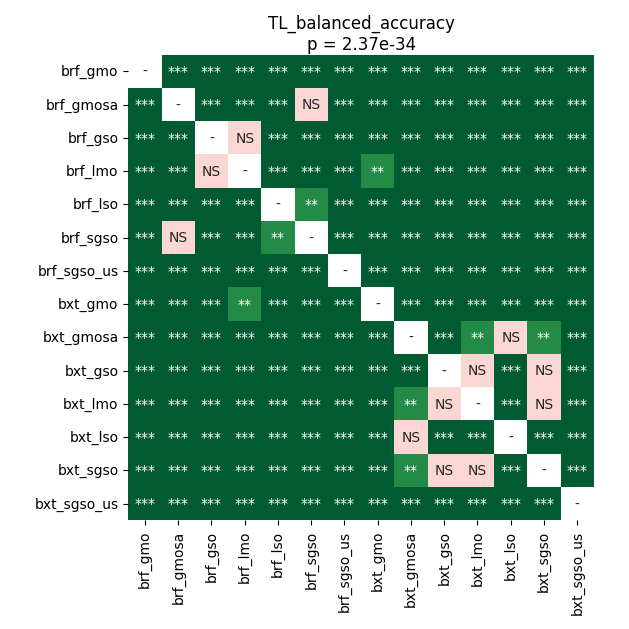

The data file committed next to this chart (first rows):
	brf_gmo	brf_gmosa	brf_gso	brf_lmo	brf_lso	brf_sgso	brf_sgso_us	bxt_gmo	bxt_gmosa	bxt_gso	bxt_lmo	bxt_lso	bxt_sgso	bxt_sgso_us
brf_gmo	1.0	3.8042460402397256e-05	3.8042460402397256e-05	3.8042460402397256e-05	3.8042460402397256e-05	3.8042460402397256e-05	3.8042460402397256e-05	3.8042460402397256e-05	3.8042460402397256e-05	3.8042460402397256e-05	3.8042460402397256e-05	3.8042460402397256e-05	3.8042460402397256e-05	3.8042460402397256e-05
brf_gmosa	3.8042460402397256e-05	1.0	3.8042460402397256e-05	3.8042460402397256e-05	0.0003471	0.8999	3.8042460402397256e-05	3.8042460402397256e-05	3.8042460402397256e-05	3.8042460402397256e-05	0.0001055	3.8042460402397256e-05	3.8042460402397256e-05	3.8042460402397256e-05
brf_gso	3.8042460402397256e-05	3.8042460402397256e-05	1.0	0.1813	3.8042460402397256e-05	3.8042460402397256e-05	3.8042460402397256e-05	0.0001055	3.8042460402397256e-05	3.8042460402397256e-05	3.8042460402397256e-05	3.8042460402397256e-05	3.8042460402397256e-05	3.8042460402397256e-05
brf_lmo	3.8042460402397256e-05	3.8042460402397256e-05	0.1813	1.0	3.8042460402397256e-05	3.8042460402397256e-05	3.8042460402397256e-05	0.001422	3.8042460402397256e-05	3.8042460402397256e-05	3.8042460402397256e-05	3.8042460402397256e-05	3.8042460402397256e-05	3.8042460402397256e-05
brf_lso	3.8042460402397256e-05	0.0003471	3.8042460402397256e-05	3.8042460402397256e-05	1.0	0.001422	3.8042460402397256e-05	0.0001055	3.8042460402397256e-05	3.8042460402397256e-05	3.8042460402397256e-05	3.8042460402397256e-05	3.8042460402397256e-05	3.8042460402397256e-05
brf_sgso	3.8042460402397256e-05	0.8999	3.8042460402397256e-05	3.8042460402397256e-05	0.001422	1.0	3.8042460402397256e-05	3.8042460402397256e-05	3.8042460402397256e-05	3.8042460402397256e-05	3.8042460402397256e-05	3.8042460402397256e-05	3.8042460402397256e-05	3.8042460402397256e-05
brf_sgso_us	3.8042460402397256e-05	3.8042460402397256e-05	3.8042460402397256e-05	3.8042460402397256e-05	3.8042460402397256e-05	3.8042460402397256e-05	1.0	3.8042460402397256e-05	3.8042460402397256e-05	3.8042460402397256e-05	3.8042460402397256e-05	3.8042460402397256e-05	3.8042460402397256e-05	3.8042460402397256e-05
bxt_gmo	3.8042460402397256e-05	3.8042460402397256e-05	0.0001055	0.001422	0.0001055	3.8042460402397256e-05	3.8042460402397256e-05	1.0	3.8042460402397256e-05	3.8042460402397256e-05	3.8042460402397256e-05	3.8042460402397256e-05	3.8042460402397256e-05	3.8042460402397256e-05
bxt_gmosa	3.8042460402397256e-05	3.8042460402397256e-05	3.8042460402397256e-05	3.8042460402397256e-05	3.8042460402397256e-05	3.8042460402397256e-05	3.8042460402397256e-05	3.8042460402397256e-05	1.0	7.308156866776316e-05	0.008168	0.2364	0.001118	3.8042460402397256e-05
bxt_gso	3.8042460402397256e-05	3.8042460402397256e-05	3.8042460402397256e-05	3.8042460402397256e-05	3.8042460402397256e-05	3.8042460402397256e-05	3.8042460402397256e-05	3.8042460402397256e-05	7.308156866776316e-05	1.0	0.08708	7.308156866776316e-05	0.7906	3.8042460402397256e-05
bxt_lmo	3.8042460402397256e-05	0.0001055	3.8042460402397256e-05	3.8042460402397256e-05	3.8042460402397256e-05	3.8042460402397256e-05	3.8042460402397256e-05	3.8042460402397256e-05	0.008168	0.08708	1.0	7.308156866776316e-05	0.06103	3.8042460402397256e-05
bxt_lso	3.8042460402397256e-05	3.8042460402397256e-05	3.8042460402397256e-05	3.8042460402397256e-05	3.8042460402397256e-05	3.8042460402397256e-05	3.8042460402397256e-05	3.8042460402397256e-05	0.2364	7.308156866776316e-05	7.308156866776316e-05	1.0	0.00048	3.8042460402397256e-05
bxt_sgso	3.8042460402397256e-05	3.8042460402397256e-05	3.8042460402397256e-05	3.8042460402397256e-05	3.8042460402397256e-05	3.8042460402397256e-05	3.8042460402397256e-05	3.8042460402397256e-05	0.001118	0.7906	0.06103	0.00048	1.0	3.8042460402397256e-05
bxt_sgso_us	3.8042460402397256e-05	3.8042460402397256e-05	3.8042460402397256e-05	3.8042460402397256e-05	3.8042460402397256e-05	3.8042460402397256e-05	3.8042460402397256e-05	3.8042460402397256e-05	3.8042460402397256e-05	3.8042460402397256e-05	3.8042460402397256e-05	3.8042460402397256e-05	3.8042460402397256e-05	1.0
